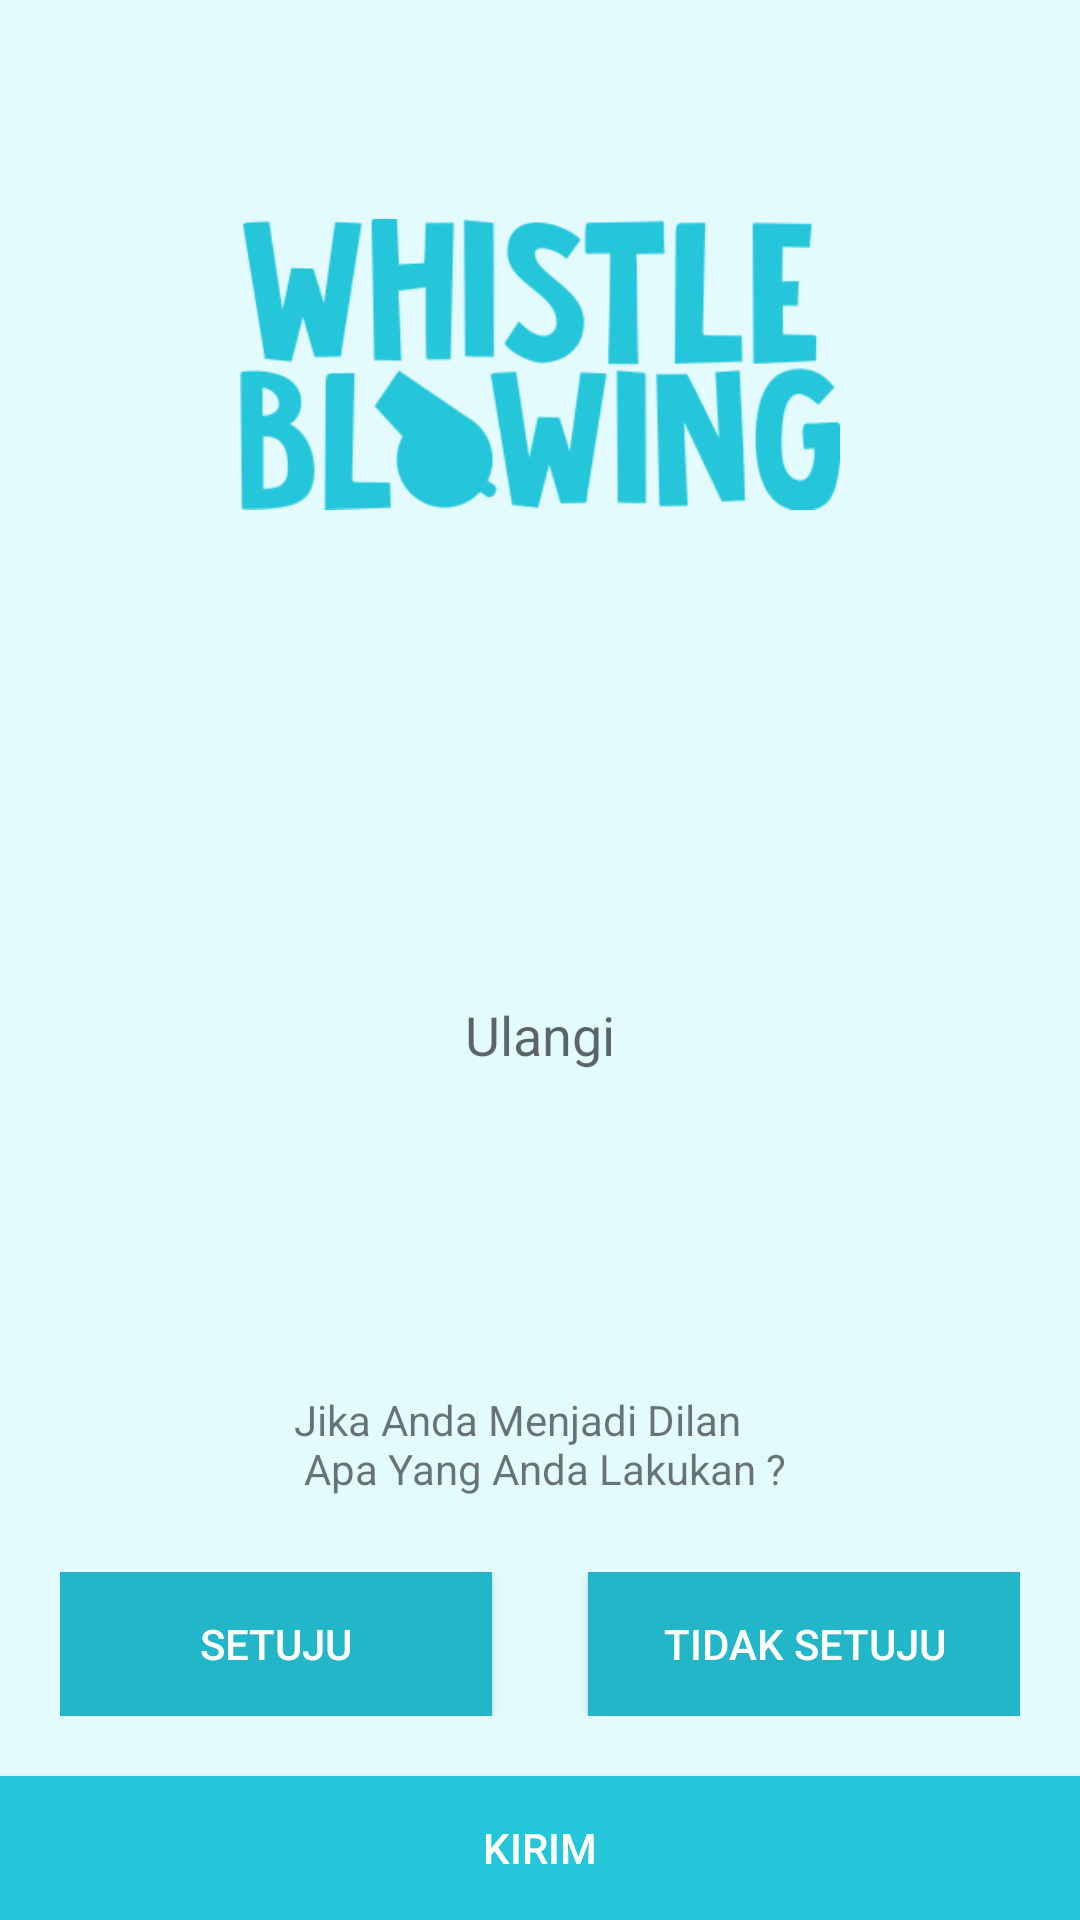

Write the Android layout XML for this screen, with the resource values it uses.
<!-- AndroidManifest.xml: application theme AppTheme -->
<!-- res/layout/activity_video.xml -->
<?xml version="1.0" encoding="utf-8"?>
<RelativeLayout xmlns:android="http://schemas.android.com/apk/res/android"
    xmlns:app="http://schemas.android.com/apk/res-auto"
    xmlns:tools="http://schemas.android.com/tools"
    android:layout_width="match_parent"
    android:layout_height="match_parent"
    android:orientation="vertical"
    tools:context=".VideoActivity"
    android:background="#e3fbff">

    <ImageView
        android:tint="@color/colorPrimaryDark"
        android:layout_marginTop="30dp"
        android:layout_centerHorizontal="true"
        android:layout_width="200dp"
        android:layout_height="wrap_content"
        android:src="@drawable/logo_whistle"
        android:textColor="@color/colorPrimary"/>
    <LinearLayout
        android:layout_centerInParent="true"
        android:orientation="horizontal"
        android:layout_width="wrap_content"
        android:layout_height="wrap_content">
        <LinearLayout
            android:id="@+id/ll_ulangi"
            android:orientation="vertical"
            android:layout_width="wrap_content"
            android:layout_height="wrap_content">
            <ImageView
                android:tint="@color/colorPrimaryDark"
                android:layout_width="50dp"
                android:layout_height="50dp"
                android:src="@drawable/ic_replay_black_24dp"/>
            <TextView
                android:text="Ulangi"
                android:layout_width="wrap_content"
                android:layout_height="wrap_content"
                android:textAppearance="@style/TextAppearance.AppCompat.Medium"/>
        </LinearLayout>
    </LinearLayout>

    <TextView
        android:layout_marginBottom="5dp"
        android:layout_centerHorizontal="true"
        android:layout_width="wrap_content"
        android:layout_height="wrap_content"
        android:layout_above="@+id/ll_question"
        android:text="@string/question"
        android:textAppearance="@style/TextAppearance.AppCompat.Small"/>
    <LinearLayout
        android:id="@+id/ll_question"
        android:layout_above="@+id/btn_submit"
        android:layout_width="match_parent"
        android:layout_height="wrap_content"
        android:padding="20dp"
        android:weightSum="20"
        android:orientation="horizontal">

        <Button
            android:layout_gravity="center_vertical"
            android:id="@+id/bt_setuju"
            android:layout_width="0dp"
            android:layout_weight="9"
            android:layout_height="wrap_content"
            android:text="@string/qSetuju"
            android:background="@color/colorPrimary"
            android:textColor="@color/colorAccentOri"/>
        <Button
            android:layout_gravity="center_vertical"
            android:layout_width="0dp"
            android:layout_weight="2"
            android:layout_height="wrap_content"
            android:visibility="invisible"
            android:background="@color/colorPrimary"
            android:textColor="@color/colorAccentOri"/>
        <Button
            android:layout_gravity="center_vertical"
            android:id="@+id/bt_tsetuju"
            android:layout_width="0dp"
            android:layout_weight="9"
            android:layout_height="wrap_content"
            android:text="@string/qTSetuju"
            android:background="@color/colorPrimary"
            android:textColor="@color/colorAccentOri"/>
    </LinearLayout>
    <com.warkiz.widget.IndicatorStayLayout
        android:id="@+id/sb_layout"
        android:layout_above="@+id/btn_submit"
        android:layout_width="match_parent"
        android:layout_height="wrap_content"
        android:visibility="gone"
        android:layout_marginBottom="40dp">
        <com.warkiz.widget.IndicatorSeekBar
            android:id="@+id/sb_indicator"
            android:layout_width="match_parent"
            android:layout_height="wrap_content"
            app:isb_max="100"
            app:isb_min="0"
            app:isb_progress="25"
            app:isb_seek_smoothly="true"
            app:isb_ticks_count="5"
            app:isb_show_tick_marks_type="oval"
            app:isb_tick_marks_size="13dp"
            app:isb_show_tick_texts="true"
            app:isb_tick_texts_size="15sp"
            app:isb_tick_texts_color="@color/colorAccent"
            app:isb_thumb_color="@color/colorPrimaryDark"
            app:isb_thumb_size="20dp"
            app:isb_show_indicator="rounded_rectangle"
            app:isb_indicator_color="@color/colorPrimaryDark"
            app:isb_indicator_text_color="@color/colorAccentOri"
            app:isb_tick_marks_color="@color/colorAccentOri"
            app:isb_indicator_text_size="18sp"
            app:isb_track_background_color="#d6d6d6"
            app:isb_track_background_size="2dp"
            app:isb_track_progress_color="@color/colorPrimary"
            app:isb_track_progress_size="4dp" />
    </com.warkiz.widget.IndicatorStayLayout>
    <Button
        android:id="@+id/btn_submit"
        android:layout_width="match_parent"
        android:layout_height="wrap_content"
        android:text="Kirim"
        android:background="@color/colorPrimaryDark"
        android:layout_alignParentBottom="true"
        android:textColor="@color/colorAccentOri"/>
</RelativeLayout>
<!-- resources referenced by this layout -->
<resources>
  <color name="colorAccent">#23b6c9</color>
  <color name="colorAccentOri">#ffffff</color>
  <color name="colorPrimary">#23b6c9</color>
  <color name="colorPrimaryDark">#26c6da</color>
  <!-- drawable logo_whistle: png bitmap (drawable, 8416 bytes) -->
  <string name="qSetuju">Setuju</string>
  <string name="qTSetuju">Tidak Setuju</string>
  <string name="question">Jika Anda Menjadi Dilan \n Apa Yang Anda Lakukan ?</string>
  <style name="AppTheme" parent="Theme.AppCompat.Light.NoActionBar">
          
          <item name="colorPrimary">@color/colorPrimary</item>
          <item name="colorPrimaryDark">@color/colorPrimaryDark</item>
          <item name="colorAccent">@color/colorAccent</item>
      </style>
</resources>
